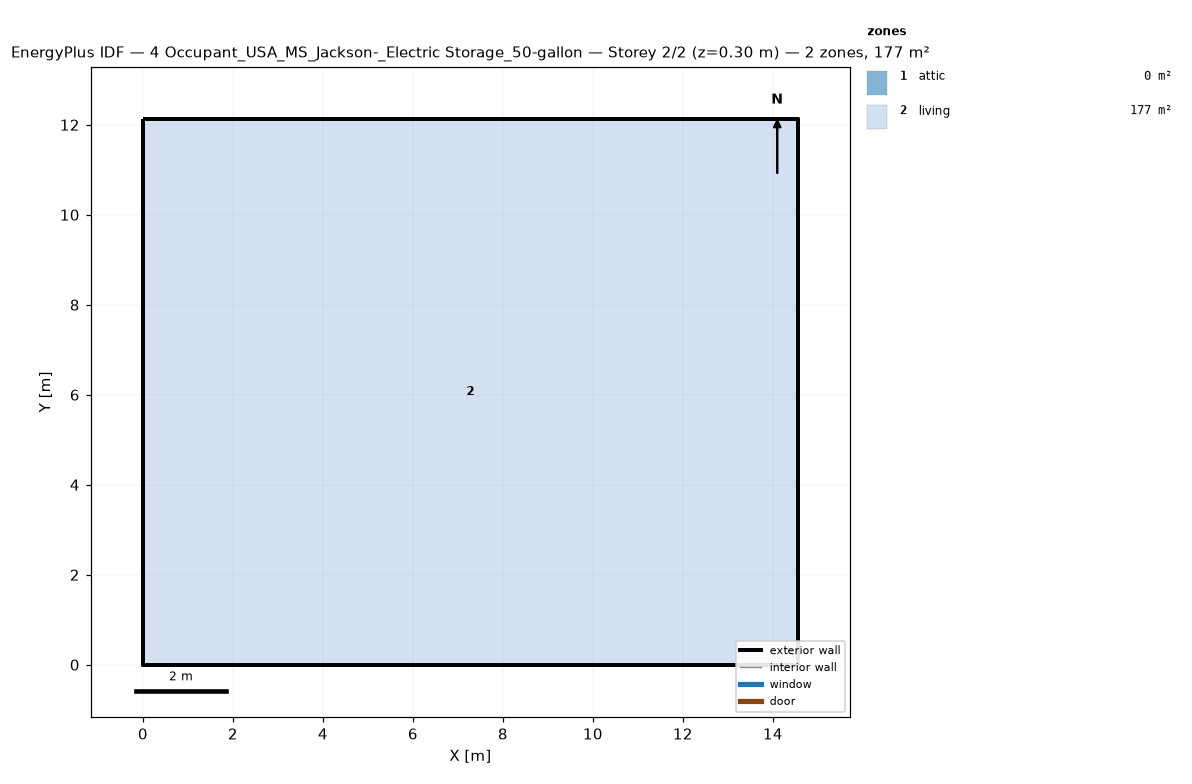
=== STOREY PLAN SPEC (per zone: floor XY polygon, exterior-wall plan segments, windows/doors) ===
zone 1: attic  (0.0 m²)
  exterior wall: (14.55, 0.00) – (14.55, 12.13) – (14.55, 6.06)  [18.2 m]
  exterior wall: (0.00, 12.13) – (0.00, 0.00) – (0.00, 6.06)  [18.2 m]
zone 2: living  (176.5 m²)
  floor: (0.00, 0.00) (0.00, 12.13) (14.55, 12.13) (14.55, 0.00)
  exterior wall: (0.00, 0.00) – (14.55, 0.00)  [14.6 m]
  exterior wall: (14.55, 0.00) – (14.55, 12.13)  [12.1 m]
  exterior wall: (14.55, 12.13) – (0.00, 12.13)  [14.6 m]
  exterior wall: (0.00, 12.13) – (0.00, 0.00)  [12.1 m]

=== DERIVED (storey summary) ===
Building: 4 Occupant_USA_MS_Jackson-_Electric Storage_50-gallon
Storey: 2 of 2  (floor level z = 0.30 m)
Storey gross floor area: 176.5 m²
Zones on this storey: 2
  - attic: floor 0.0 m²; exterior wall 36.4 m (24.5 m²); WWR 0.0%
  - living: floor 176.5 m²; exterior wall 53.4 m (146.4 m²); WWR 0.0%
Zone adjacency: (none detected)